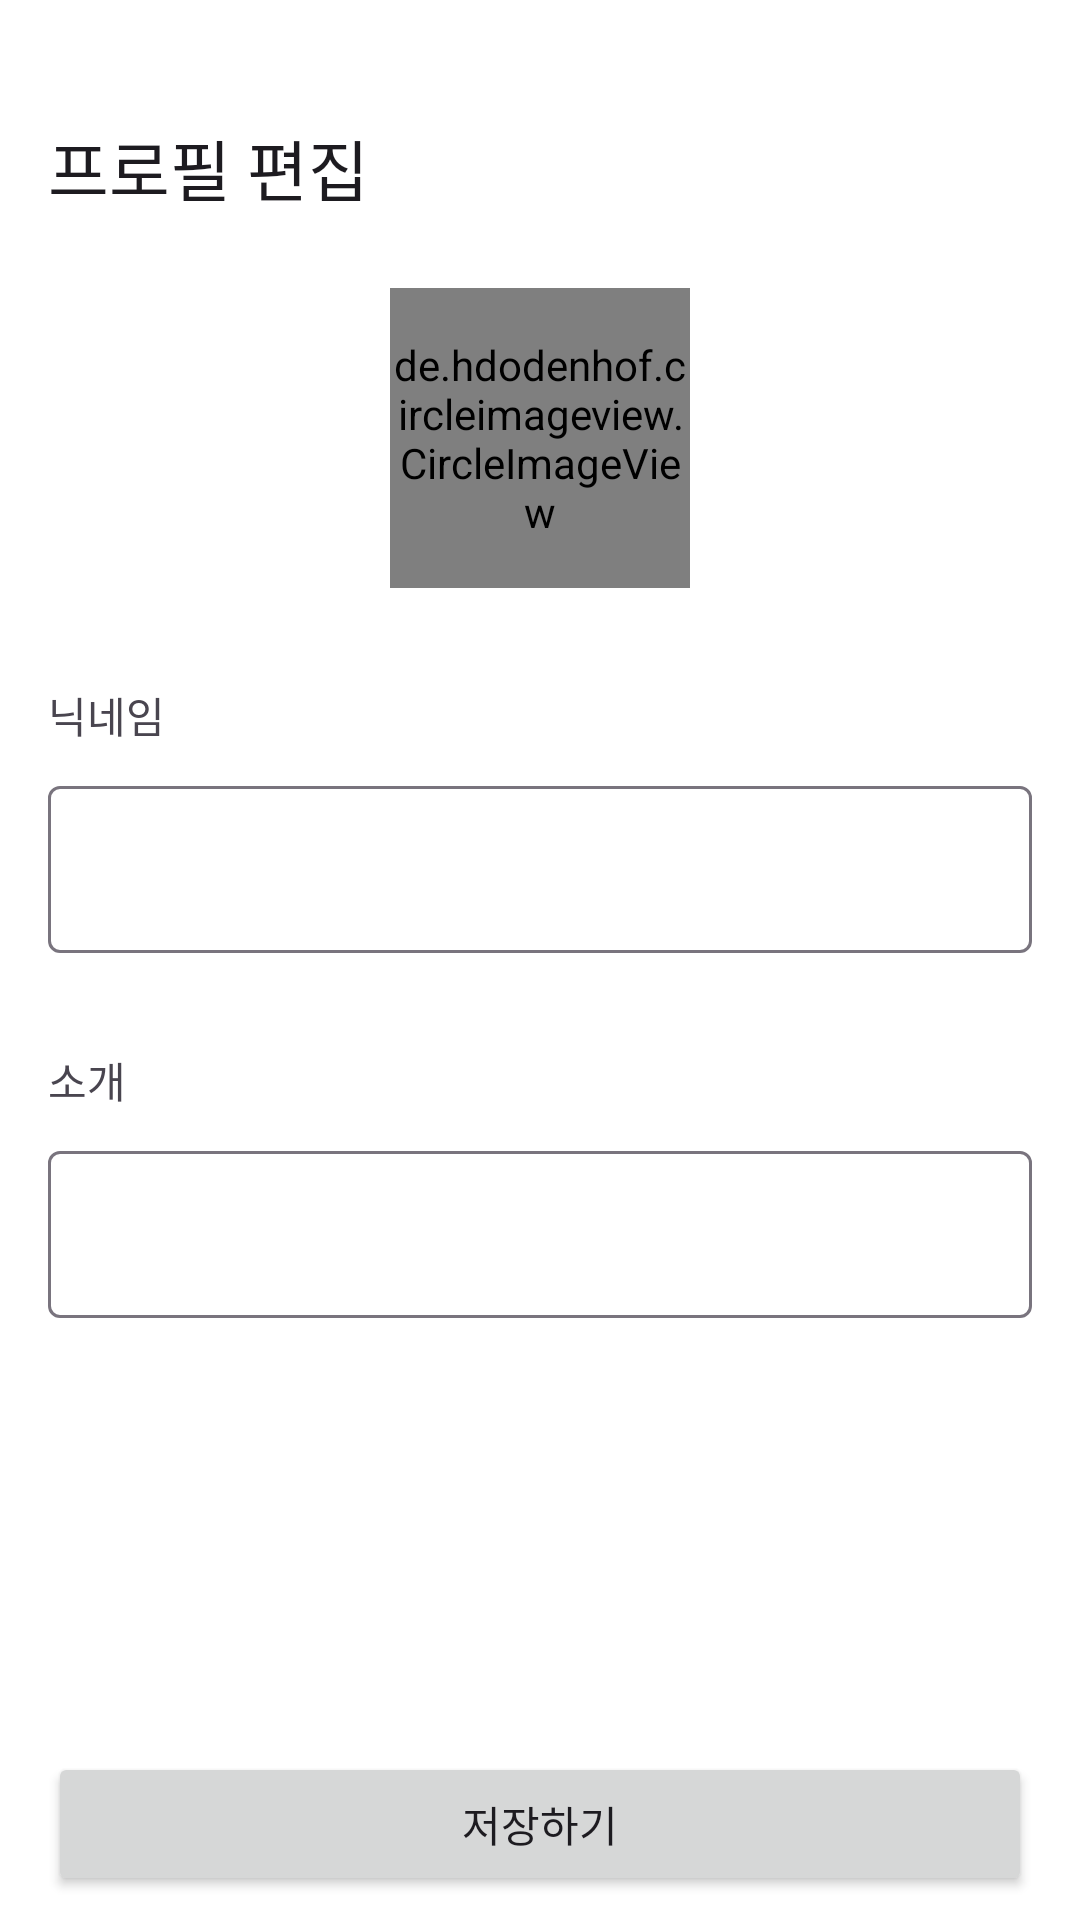

Reconstruct the res/layout file that produces this screen, plus the resources it refers to.
<!-- AndroidManifest.xml: application theme Theme.Sport_together -->
<!-- res/layout/fragment_profile_edit.xml -->
<?xml version="1.0" encoding="utf-8"?>
<androidx.constraintlayout.widget.ConstraintLayout xmlns:android="http://schemas.android.com/apk/res/android"
    xmlns:tools="http://schemas.android.com/tools"
    android:layout_width="match_parent"
    android:layout_height="match_parent"
    xmlns:app="http://schemas.android.com/apk/res-auto"
    tools:context=".ui.mypage.ProfileEditFragment">

    <com.google.android.material.appbar.MaterialToolbar
        android:id="@+id/toolbar_profile_edit"
        android:layout_width="0dp"
        android:layout_height="wrap_content"
        android:layout_marginTop="24dp"
        app:layout_constraintEnd_toEndOf="parent"
        app:layout_constraintStart_toStartOf="parent"
        app:layout_constraintTop_toTopOf="parent"
        app:navigationIcon="@drawable/ic_arror_back"
        app:title="프로필 편집" />

    <de.hdodenhof.circleimageview.CircleImageView
        android:id="@+id/iv_profile_profile_edit"
        android:layout_width="100dp"
        android:layout_height="100dp"
        android:layout_marginTop="8dp"
        android:scaleType="centerCrop"
        android:src="@drawable/app_icon"
        app:layout_constraintEnd_toEndOf="parent"
        app:layout_constraintStart_toStartOf="parent"
        app:layout_constraintTop_toBottomOf="@+id/toolbar_profile_edit" />

    <TextView
        android:id="@+id/textView"
        android:layout_width="wrap_content"
        android:layout_height="wrap_content"
        android:layout_marginStart="16dp"
        android:layout_marginTop="32dp"
        android:text="닉네임"
        app:layout_constraintStart_toStartOf="parent"
        app:layout_constraintTop_toBottomOf="@+id/iv_profile_profile_edit" />

    <com.google.android.material.textfield.TextInputLayout
        android:id="@+id/otf_profile_edit_nickname"
        android:layout_width="match_parent"
        android:layout_height="wrap_content"
        android:layout_marginStart="16dp"
        android:layout_marginTop="8dp"
        android:layout_marginEnd="16dp"
        app:layout_constraintEnd_toEndOf="parent"
        app:layout_constraintStart_toStartOf="parent"
        app:layout_constraintTop_toBottomOf="@+id/textView">

        <com.google.android.material.textfield.TextInputEditText
            android:id="@+id/et_nickname_profile_edit"
            android:layout_width="match_parent"
            android:layout_height="wrap_content" />

    </com.google.android.material.textfield.TextInputLayout>

    <TextView
        android:id="@+id/textView2"
        android:layout_width="wrap_content"
        android:layout_height="wrap_content"
        android:layout_marginStart="16dp"
        android:layout_marginTop="32dp"
        android:text="소개"
        app:layout_constraintStart_toStartOf="parent"
        app:layout_constraintTop_toBottomOf="@+id/otf_profile_edit_nickname" />

    <com.google.android.material.textfield.TextInputLayout
        android:id="@+id/otf_profile_edit_introduce"
        android:layout_width="match_parent"
        android:layout_height="wrap_content"
        android:layout_marginStart="16dp"
        android:layout_marginTop="8dp"
        android:layout_marginEnd="16dp"
        app:layout_constraintEnd_toEndOf="parent"
        app:layout_constraintStart_toStartOf="parent"
        app:layout_constraintTop_toBottomOf="@+id/textView2">

        <com.google.android.material.textfield.TextInputEditText
            android:id="@+id/et_introduce_profile_edit"
            android:layout_width="match_parent"
            android:layout_height="wrap_content" />

    </com.google.android.material.textfield.TextInputLayout>

    <Button
        android:id="@+id/btn_profile_edit"
        android:layout_width="0dp"
        android:layout_height="wrap_content"
        android:layout_marginStart="16dp"
        android:layout_marginEnd="16dp"
        android:layout_marginBottom="8dp"
        android:text="저장하기"
        app:layout_constraintBottom_toBottomOf="parent"
        app:layout_constraintEnd_toEndOf="parent"
        app:layout_constraintStart_toStartOf="parent" />

</androidx.constraintlayout.widget.ConstraintLayout>
<!-- resources referenced by this layout -->
<resources>
  <style name="Theme.Sport_together" parent="Base.Theme.Sport_together" />
  <style name="Base.Theme.Sport_together" parent="Theme.Material3.Light.NoActionBar">
          
          
          <item name="android:windowBackground">@color/white</item>
  
          
          <item name="android:windowLightStatusBar">true</item>
          <item name="android:windowTranslucentStatus">true</item>
  
          
          <item name="android:windowIsTranslucent">true</item>
      </style>
  <color name="white">#FFFFFFFF</color>
</resources>
